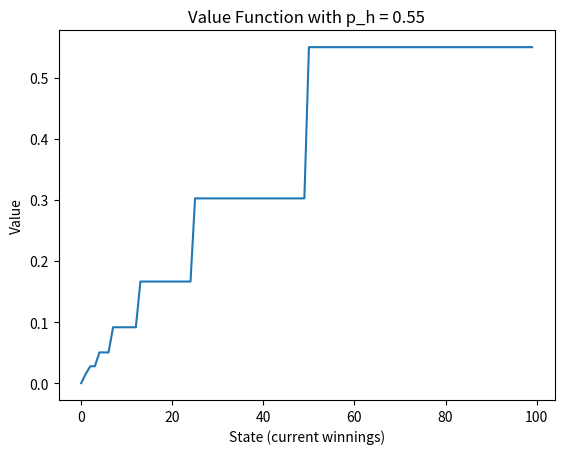

Write Python code to recreate this figure.
import numpy as np
import sys
import matplotlib.pyplot as plt

class gambler():
	def __init__(self, p_h, theta, discount_factor, states):
		self.states = states
		self.p_h = p_h
		self.theta = theta
		self.discount_factor = discount_factor
		self.V = np.zeros(self.states + 1) #add extra state for termination
		self.rewards = np.zeros(self.states + 1)
		self.rewards[self.states] = 1
		self.policy = np.zeros(self.states)

	def value_update(self, s):

		A = np.zeros(self.states + 1)
		stakes = range(1, min(s, self.states-s) +1)
		for a in stakes:
			A[a] = self.p_h * (self.rewards[s + a] + self.V[s + a] * self.discount_factor) 
			+ (1 - self.p_h) * (self.rewards[s - a] + self.V[s - a] * self.discount_factor)

		return A

	def value_iteration(self):
		
		while True:
			delta = 0
			for s in range(1,self.states):
				best_action_value = np.max( self.value_update(s))
				delta = max(delta, np.abs(best_action_value - self.V[s]))
				self.V[s] = best_action_value
			if delta < self.theta:
				break

		for p in range(1, self.states):
			best_action = self.states - np.argmax(np.flip(self.value_update(p)))
			#best_action = np.argmax(self.value_update(p))
			self.policy[p] = best_action

	def plot_policy(self):
		
		x = range(self.states)
		y = self.policy

		plt.bar(x, y, align='center', alpha=0.5)

		plt.xlabel('State (current winnings)')
		plt.ylabel('Final Policy (Stake)')

		plt.title('Final Policy')
		plt.show()

	def plot_value(self):

		x = range(self.states)
		y = self.V[:100]

		plt.plot(x, y)

		plt.xlabel('State (current winnings)')
		plt.ylabel('Value')
		plt.title('Value Function with p_h = 0.55')

		plt.show()

		

g = gambler(0.55, 0.0001, 1.0, 100)
g.value_iteration()
print(g.policy)
print(g.V)
g.plot_value()